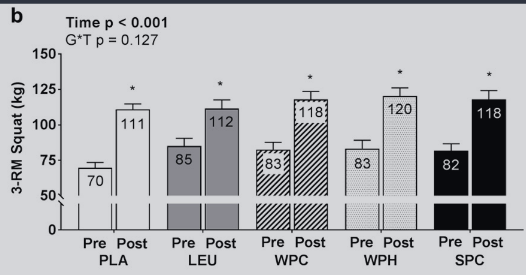

Source data for this figure (header and first rows):
pla, 69.28571428571428, 0, mean_pre
pla, 73.57, 0, upper_se_pre
pla, 110.4, 0, mean_post
pla, 114.6, 0, upper_se_post
leu, 84.64, 1, mean_pre
leu, 90.36, 1, upper_se_pre
leu, 110.7, 1, mean_post
leu, 117.5, 1, upper_se_post
wpc, 82.14, 2, mean_pre
wpc, 87.5, 2, upper_se_pre
wpc, 117.5, 2, mean_post
wpc, 123.2, 2, upper_se_post
wph, 82.86, 3, mean_pre
wph, 89.29, 3, upper_se_pre
wph, 119.3, 3, mean_post
wph, 125.7, 3, upper_se_post
sph, 81.43, 4, mean_pre
sph, 86.79, 4, upper_se_pre
sph, 117.1, 4, mean_post
sph, 123.9, 4, upper_se_post
